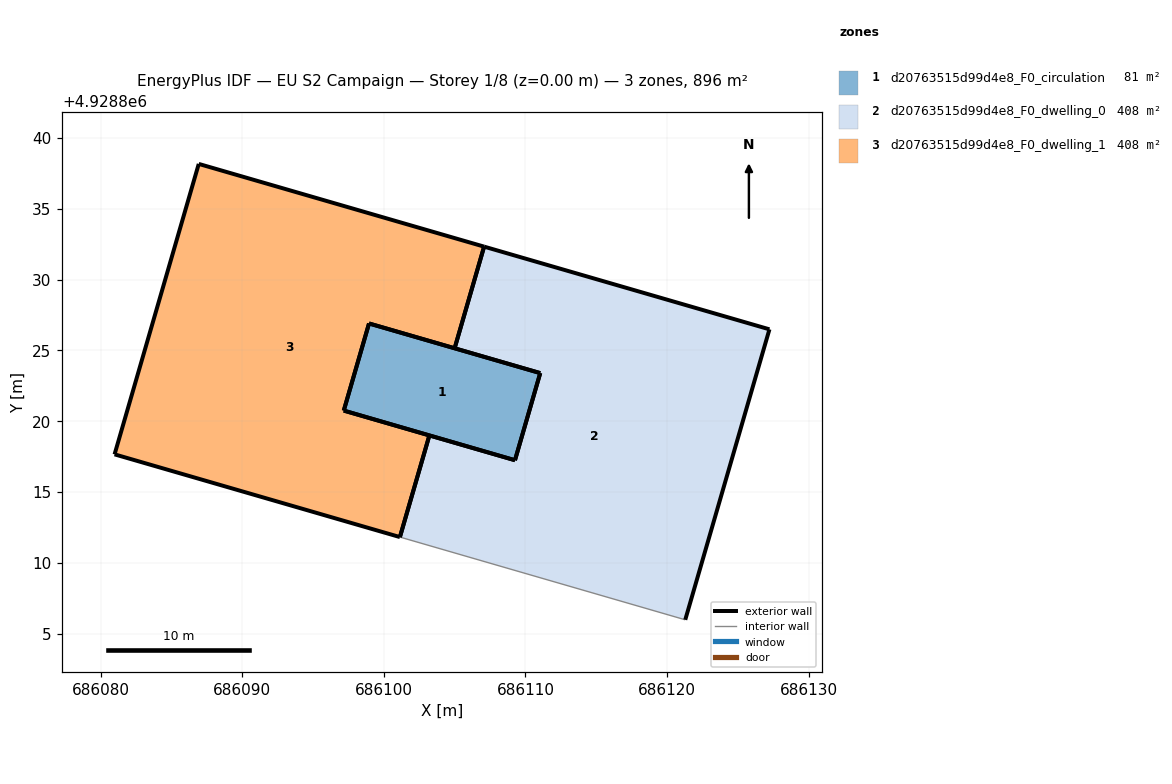
=== STOREY PLAN SPEC (per zone: floor XY polygon, exterior-wall plan segments, windows/doors) ===
zone 1: d20763515d99d4e8_F0_circulation  (80.6 m²)
  floor: (686109.26, 4928817.25) (686111.05, 4928823.40) (686098.96, 4928826.91) (686097.18, 4928820.75)
  exterior wall: (686109.26, 4928817.25) – (686097.18, 4928820.75)  [12.6 m]
  exterior wall: (686098.96, 4928826.91) – (686111.05, 4928823.40)  [12.6 m]
  exterior wall: (686111.05, 4928823.40) – (686109.26, 4928817.25)  [6.4 m]
  exterior wall: (686097.17, 4928820.75) – (686098.96, 4928826.91)  [6.4 m]
zone 2: d20763515d99d4e8_F0_dwelling_0  (407.7 m²)
  floor: (686121.29, 4928805.98) (686127.23, 4928826.49) (686107.08, 4928832.33) (686105.00, 4928825.16) (686111.05, 4928823.40) (686109.26, 4928817.25) (686103.22, 4928819.00) (686101.14, 4928811.82)
  exterior wall: (686103.22, 4928819.00) – (686109.26, 4928817.25)  [6.3 m]
  exterior wall: (686111.05, 4928823.40) – (686105.00, 4928825.16)  [6.3 m]
  exterior wall: (686107.08, 4928832.33) – (686127.23, 4928826.49)  [21.0 m]
  exterior wall: (686127.23, 4928826.49) – (686121.29, 4928805.98)  [21.4 m]
  exterior wall: (686101.14, 4928811.82) – (686103.22, 4928819.00)  [7.5 m]
  exterior wall: (686109.26, 4928817.25) – (686111.05, 4928823.40)  [6.4 m]
  exterior wall: (686105.00, 4928825.16) – (686107.08, 4928832.33)  [7.5 m]
  interior walls: 1
zone 3: d20763515d99d4e8_F0_dwelling_1  (407.7 m²)
  floor: (686101.14, 4928811.82) (686103.22, 4928819.00) (686097.18, 4928820.75) (686098.96, 4928826.91) (686105.00, 4928825.16) (686107.08, 4928832.33) (686086.93, 4928838.17) (686080.99, 4928817.67)
  exterior wall: (686086.93, 4928838.17) – (686107.08, 4928832.33)  [21.0 m]
  exterior wall: (686105.00, 4928825.16) – (686098.96, 4928826.91)  [6.3 m]
  exterior wall: (686097.18, 4928820.75) – (686103.22, 4928819.00)  [6.3 m]
  exterior wall: (686101.14, 4928811.82) – (686080.99, 4928817.67)  [21.0 m]
  exterior wall: (686080.99, 4928817.67) – (686086.93, 4928838.17)  [21.4 m]
  exterior wall: (686103.22, 4928819.00) – (686101.14, 4928811.82)  [7.5 m]
  exterior wall: (686107.08, 4928832.33) – (686105.00, 4928825.16)  [7.5 m]
  exterior wall: (686098.96, 4928826.91) – (686097.18, 4928820.75)  [6.4 m]

=== DERIVED (storey summary) ===
Building: EU S2 Campaign
Storey: 1 of 8  (floor level z = 0.00 m)
Storey gross floor area: 895.9 m²
Zones on this storey: 3
  - d20763515d99d4e8_F0_circulation: floor 80.6 m²; exterior wall 38.0 m (114.0 m²); WWR 0.0%
  - d20763515d99d4e8_F0_dwelling_0: floor 407.7 m²; exterior wall 76.3 m (228.8 m²); WWR 0.0%
  - d20763515d99d4e8_F0_dwelling_1: floor 407.7 m²; exterior wall 97.3 m (291.8 m²); WWR 0.0%
Zone adjacency: (none detected)